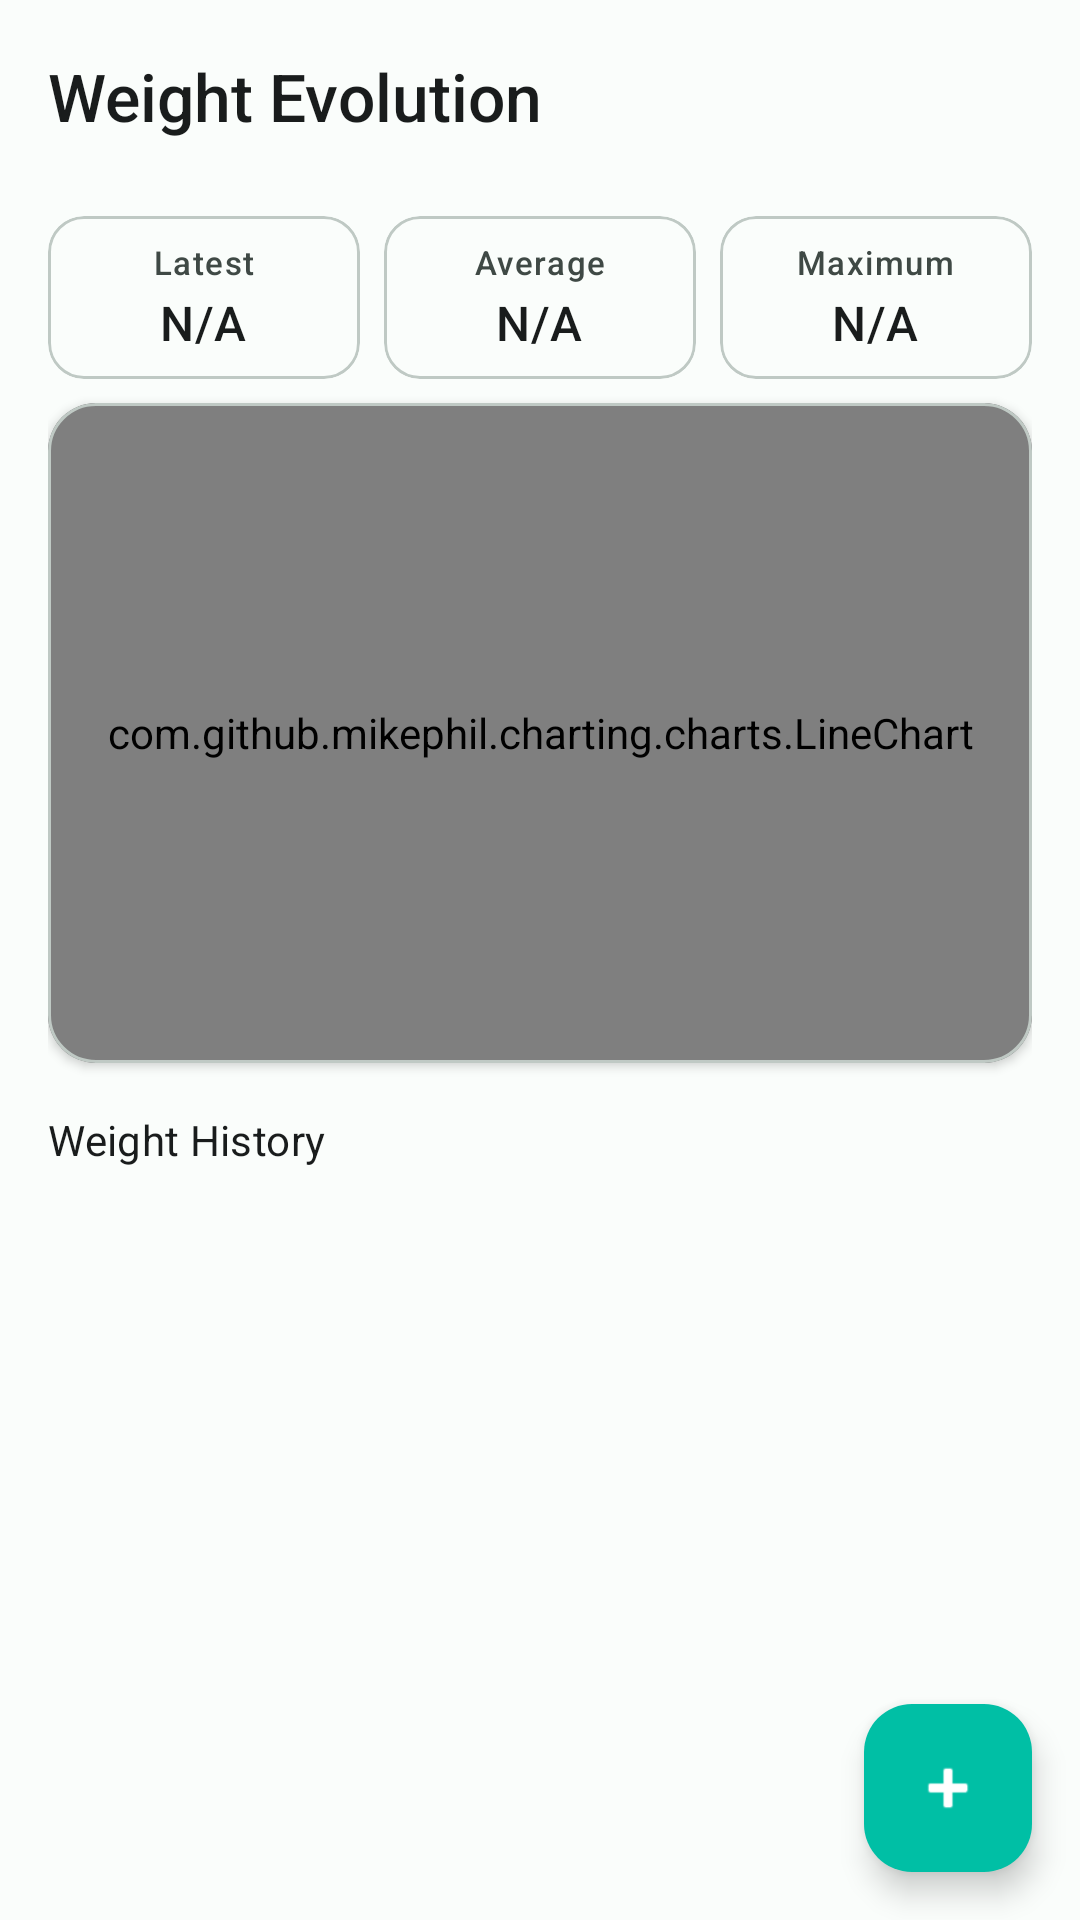

Produce the Android XML layout that renders to this screen, including the resource entries it uses.
<!-- AndroidManifest.xml: application theme Theme.Cunnis -->
<!-- res/layout/fragment_weight_history.xml -->
<?xml version="1.0" encoding="utf-8"?>
<androidx.coordinatorlayout.widget.CoordinatorLayout xmlns:android="http://schemas.android.com/apk/res/android"
    xmlns:app="http://schemas.android.com/apk/res-auto"
    android:layout_width="match_parent"
    android:layout_height="match_parent"
    android:background="?android:attr/colorBackground">

    <com.google.android.material.appbar.AppBarLayout
        android:layout_width="match_parent"
        android:layout_height="wrap_content"
        android:background="@android:color/transparent"
        app:elevation="0dp"
        app:layout_scrollFlags="scroll|enterAlways">

        <com.google.android.material.appbar.MaterialToolbar
            android:id="@+id/toolbar"
            android:layout_width="match_parent"
            android:layout_height="?attr/actionBarSize"
            app:title="@string/weight_chart_title"
            app:titleTextColor="?attr/colorOnSurface" />

    </com.google.android.material.appbar.AppBarLayout>

    <androidx.core.widget.NestedScrollView
        android:layout_width="match_parent"
        android:layout_height="match_parent"
        android:clipToPadding="false"
        android:fillViewport="true"
        app:layout_behavior="@string/appbar_scrolling_view_behavior">

        <LinearLayout
            android:layout_width="match_parent"
            android:layout_height="wrap_content"
            android:orientation="vertical"
            android:paddingHorizontal="@dimen/margin_medium">

            
            <LinearLayout
                android:layout_width="match_parent"
                android:layout_height="wrap_content"
                android:orientation="horizontal"
                android:layout_marginTop="@dimen/margin_small"
                android:layout_marginBottom="@dimen/margin_small">

                <com.google.android.material.card.MaterialCardView
                    android:layout_width="0dp"
                    android:layout_height="wrap_content"
                    android:layout_weight="1"
                    android:layout_marginEnd="@dimen/margin_small"
                    app:cardCornerRadius="12dp"
                    app:cardElevation="0dp"
                    app:strokeWidth="1dp"
                    app:strokeColor="?attr/colorOutlineVariant"
                    android:background="?attr/colorSurfaceVariant">

                    <LinearLayout
                        android:layout_width="match_parent"
                        android:layout_height="wrap_content"
                        android:orientation="vertical"
                        android:padding="@dimen/padding_small"
                        android:gravity="center">

                        <com.google.android.material.textview.MaterialTextView
                            android:layout_width="wrap_content"
                            android:layout_height="wrap_content"
                            android:text="@string/weight_stats_latest"
                            style="@style/TextAppearance.Cunnis.LabelSmall"
                            android:textColor="?attr/colorOnSurfaceVariant" />

                        <com.google.android.material.textview.MaterialTextView
                            android:id="@+id/txtLatestWeight"
                            android:layout_width="wrap_content"
                            android:layout_height="wrap_content"
                            android:text="@string/common_na"
                            style="@style/TextAppearance.Cunnis.TitleMedium"
                            android:textColor="?attr/colorOnSurface"
                            android:layout_marginTop="2dp" />

                    </LinearLayout>

                </com.google.android.material.card.MaterialCardView>

                <com.google.android.material.card.MaterialCardView
                    android:layout_width="0dp"
                    android:layout_height="wrap_content"
                    android:layout_weight="1"
                    android:layout_marginEnd="@dimen/margin_small"
                    app:cardCornerRadius="12dp"
                    app:cardElevation="0dp"
                    app:strokeWidth="1dp"
                    app:strokeColor="?attr/colorOutlineVariant"
                    android:background="?attr/colorSurfaceVariant">

                    <LinearLayout
                        android:layout_width="match_parent"
                        android:layout_height="wrap_content"
                        android:orientation="vertical"
                        android:padding="@dimen/padding_small"
                        android:gravity="center">

                        <com.google.android.material.textview.MaterialTextView
                            android:layout_width="wrap_content"
                            android:layout_height="wrap_content"
                            android:text="@string/weight_stats_avg"
                            style="@style/TextAppearance.Cunnis.LabelSmall"
                            android:textColor="?attr/colorOnSurfaceVariant" />

                        <com.google.android.material.textview.MaterialTextView
                            android:id="@+id/txtAvgWeight"
                            android:layout_width="wrap_content"
                            android:layout_height="wrap_content"
                            android:text="@string/common_na"
                            style="@style/TextAppearance.Cunnis.TitleMedium"
                            android:textColor="?attr/colorOnSurface"
                            android:layout_marginTop="2dp" />

                    </LinearLayout>

                </com.google.android.material.card.MaterialCardView>

                <com.google.android.material.card.MaterialCardView
                    android:layout_width="0dp"
                    android:layout_height="wrap_content"
                    android:layout_weight="1"
                    app:cardCornerRadius="12dp"
                    app:cardElevation="0dp"
                    app:strokeWidth="1dp"
                    app:strokeColor="?attr/colorOutlineVariant"
                    android:background="?attr/colorSurfaceVariant">

                    <LinearLayout
                        android:layout_width="match_parent"
                        android:layout_height="wrap_content"
                        android:orientation="vertical"
                        android:padding="@dimen/padding_small"
                        android:gravity="center">

                        <com.google.android.material.textview.MaterialTextView
                            android:layout_width="wrap_content"
                            android:layout_height="wrap_content"
                            android:text="@string/weight_stats_max"
                            style="@style/TextAppearance.Cunnis.LabelSmall"
                            android:textColor="?attr/colorOnSurfaceVariant" />

                        <com.google.android.material.textview.MaterialTextView
                            android:id="@+id/txtMaxWeight"
                            android:layout_width="wrap_content"
                            android:layout_height="wrap_content"
                            android:text="@string/common_na"
                            style="@style/TextAppearance.Cunnis.TitleMedium"
                            android:textColor="?attr/colorOnSurface"
                            android:layout_marginTop="2dp" />

                    </LinearLayout>

                </com.google.android.material.card.MaterialCardView>

            </LinearLayout>

            
            <com.google.android.material.card.MaterialCardView
                android:layout_width="match_parent"
                android:layout_height="wrap_content"
                android:layout_marginBottom="@dimen/margin_small"
                app:cardCornerRadius="@dimen/card_corner_radius"
                app:cardElevation="@dimen/card_elevation">

                <com.github.mikephil.charting.charts.LineChart
                    android:id="@+id/chartWeight"
                    android:layout_width="match_parent"
                    android:layout_height="220dp"
                    android:padding="@dimen/margin_small" />

            </com.google.android.material.card.MaterialCardView>

            <com.google.android.material.textview.MaterialTextView
                android:layout_width="wrap_content"
                android:layout_height="wrap_content"
                android:text="@string/weight_title"
                style="@style/TextAppearance.Cunnis.TitleSmall"
                android:textColor="?attr/colorOnSurface"
                android:layout_marginTop="@dimen/margin_small"
                android:layout_marginBottom="@dimen/margin_small" />

            <androidx.recyclerview.widget.RecyclerView
                android:id="@+id/recyclerView"
                android:layout_width="match_parent"
                android:layout_height="wrap_content"
                android:nestedScrollingEnabled="false"
                android:clipToPadding="false"
                android:paddingBottom="80dp" />

        </LinearLayout>

    </androidx.core.widget.NestedScrollView>

    <com.google.android.material.floatingactionbutton.FloatingActionButton
        android:id="@+id/fabAdd"
        style="@style/Widget.Cunnis.FloatingActionButton"
        android:layout_width="wrap_content"
        android:layout_height="wrap_content"
        android:layout_gravity="bottom|end"
        android:layout_margin="@dimen/fab_margin"
        android:src="@android:drawable/ic_input_add"
        android:contentDescription="@string/weight_add" />

</androidx.coordinatorlayout.widget.CoordinatorLayout>
<!-- resources referenced by this layout -->
<resources>
  <dimen name="card_corner_radius">16dp</dimen>
  <dimen name="card_elevation">2dp</dimen>
  <dimen name="fab_margin">16dp</dimen>
  <dimen name="margin_medium">16dp</dimen>
  <dimen name="margin_small">8dp</dimen>
  <dimen name="padding_small">8dp</dimen>
  <string name="common_na">N/A</string>
  <string name="weight_add">Add Weight Record</string>
  <string name="weight_chart_title">Weight Evolution</string>
  <string name="weight_stats_avg">Average</string>
  <string name="weight_stats_latest">Latest</string>
  <string name="weight_stats_max">Maximum</string>
  <string name="weight_title">Weight History</string>
  <style name="TextAppearance.Cunnis.TitleSmall" parent="TextAppearance.Material3.TitleSmall">
          <item name="fontFamily">sans-serif</item>
          <item name="android:fontFamily">sans-serif</item>
      </style>
  <color name="cunnis_white">#FFFFFF</color>
  <color name="cunnis_control_normal">#00BFA5</color>
  <color name="md_theme_light_primary">#006B5E</color>
  <color name="md_theme_light_on_primary">#FFFFFF</color>
  <color name="md_theme_light_primary_container">#74F8E1</color>
  <color name="md_theme_light_on_primary_container">#00201B</color>
  <color name="md_theme_light_secondary">#4A635D</color>
  <color name="md_theme_light_on_secondary">#FFFFFF</color>
  <color name="md_theme_light_secondary_container">#CCE8DF</color>
  <color name="md_theme_light_on_secondary_container">#06201A</color>
  <color name="md_theme_light_tertiary">#436279</color>
  <color name="md_theme_light_on_tertiary">#FFFFFF</color>
  <color name="md_theme_light_tertiary_container">#C7E7FF</color>
  <color name="md_theme_light_on_tertiary_container">#001E2F</color>
  <color name="md_theme_light_error">#BA1A1A</color>
  <color name="md_theme_light_on_error">#FFFFFF</color>
  <color name="md_theme_light_error_container">#FFDAD6</color>
  <color name="md_theme_light_on_error_container">#410002</color>
  <color name="md_theme_light_background">#FAFDFB</color>
  <color name="md_theme_light_on_background">#191C1C</color>
  <color name="md_theme_light_surface">#FAFDFB</color>
  <color name="md_theme_light_on_surface">#191C1C</color>
  <color name="md_theme_light_surface_variant">#DBE5DF</color>
  <color name="md_theme_light_on_surface_variant">#3F4945</color>
  <color name="md_theme_light_outline">#6F7975</color>
  <color name="md_theme_light_outline_variant">#BFC9C4</color>
  <color name="cunnis_accent">#FF8A65</color>
  <style name="ThemeOverlay.Cunnis.Dialog" parent="ThemeOverlay.Material3.Dialog">
          <item name="colorPrimary">@color/cunnis_control_normal</item>
          <item name="colorSecondary">@color/cunnis_accent</item>
      </style>
  <style name="ThemeOverlay.Cunnis.BottomSheetDialog" parent="ThemeOverlay.Material3.BottomSheetDialog">
          <item name="colorPrimary">@color/cunnis_control_normal</item>
      </style>
  <style name="TextAppearance.Cunnis.TitleLarge" parent="TextAppearance.Material3.TitleLarge">
          <item name="fontFamily">sans-serif-medium</item>
          <item name="android:fontFamily">sans-serif-medium</item>
      </style>
  <style name="TextAppearance.Cunnis.BodyLarge" parent="TextAppearance.Material3.BodyLarge">
          <item name="fontFamily">sans-serif</item>
          <item name="android:fontFamily">sans-serif</item>
      </style>
  <style name="TextAppearance.Cunnis.BodyMedium" parent="TextAppearance.Material3.BodyMedium">
          <item name="fontFamily">sans-serif</item>
          <item name="android:fontFamily">sans-serif</item>
      </style>
  <style name="TextAppearance.Cunnis.BodySmall" parent="TextAppearance.Material3.BodySmall">
          <item name="fontFamily">sans-serif</item>
          <item name="android:fontFamily">sans-serif</item>
      </style>
  <style name="TextAppearance.Cunnis.LabelLarge" parent="TextAppearance.Material3.LabelLarge">
          <item name="fontFamily">sans-serif-medium</item>
          <item name="android:fontFamily">sans-serif-medium</item>
      </style>
</resources>
